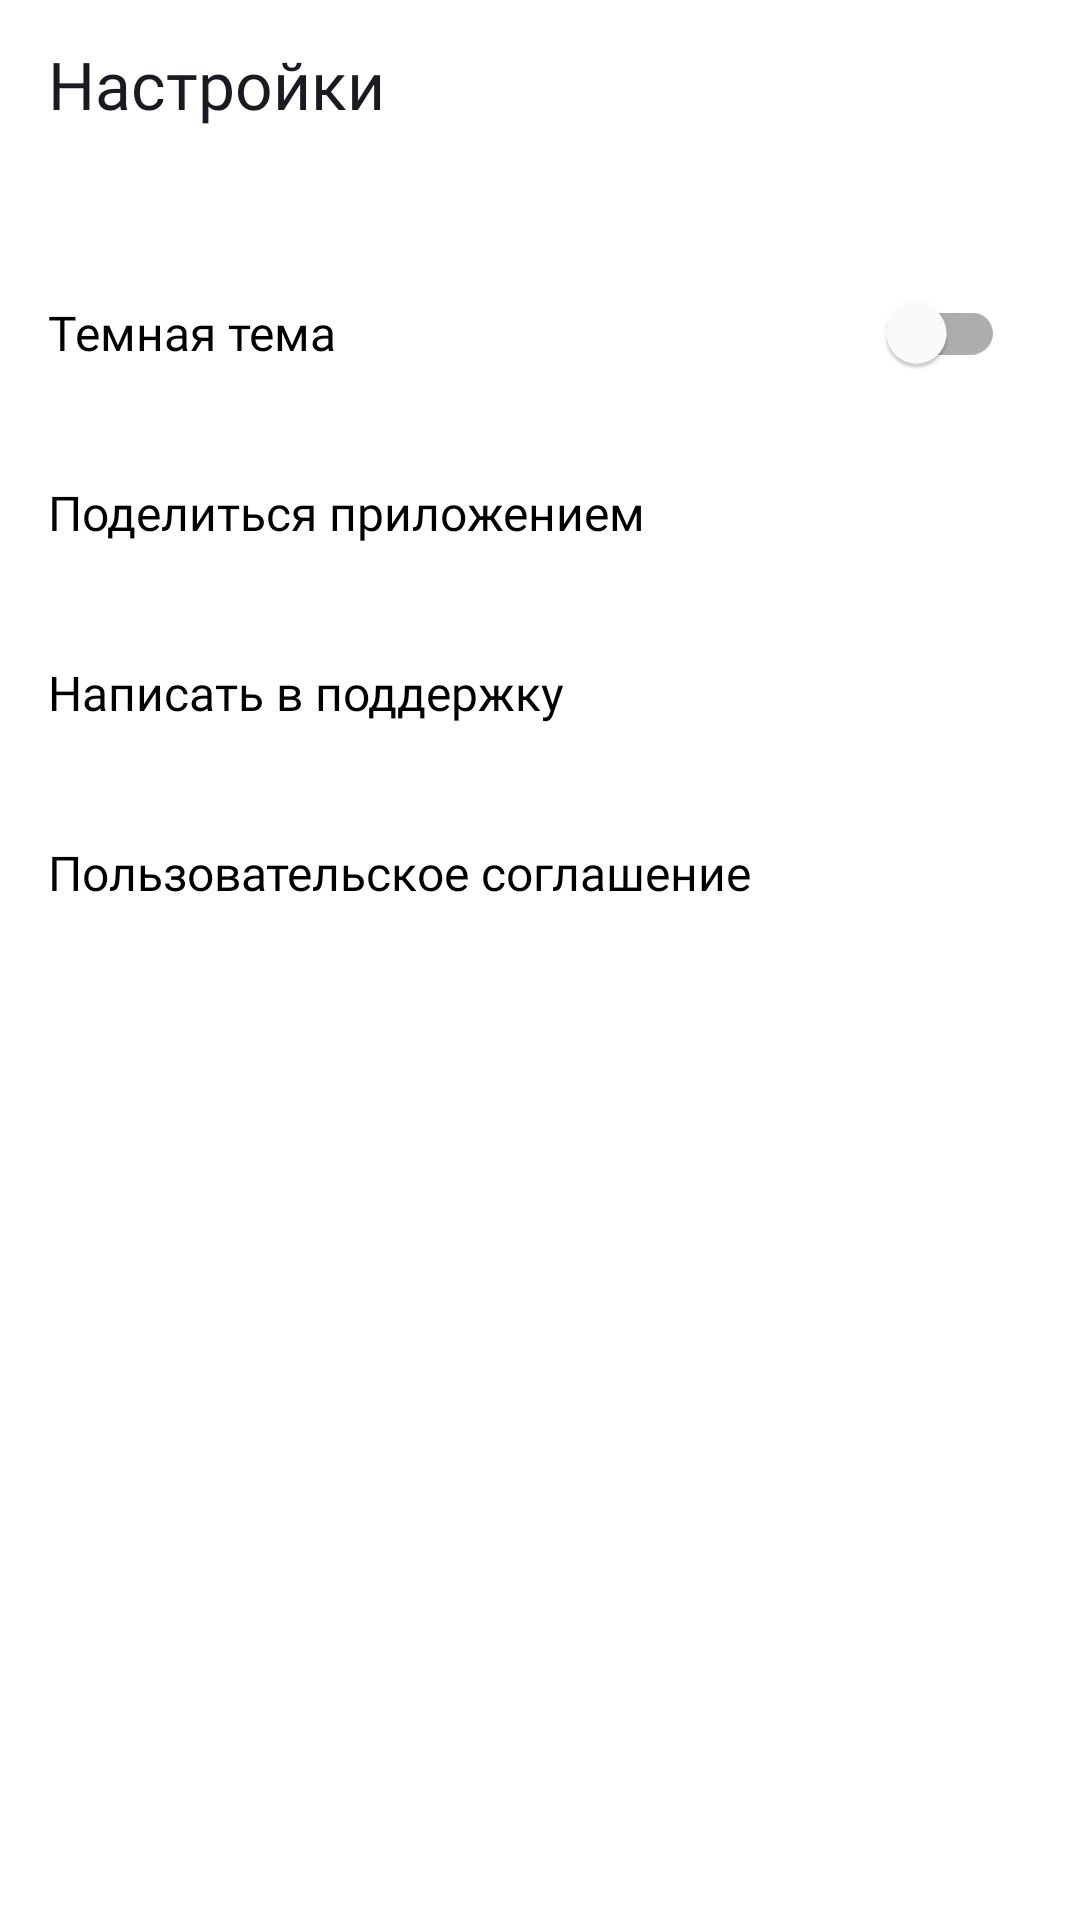

Here is an Android app screen rendered from its layout file. Give the layout XML and the strings, colors and styles it references.
<!-- AndroidManifest.xml: application theme Theme.PlaylistMaker -->
<!-- res/layout/fragment_settings.xml -->
<?xml version="1.0" encoding="utf-8"?>
<LinearLayout xmlns:android="http://schemas.android.com/apk/res/android"
    xmlns:tools="http://schemas.android.com/tools"
    android:layout_width="match_parent"
    android:layout_height="match_parent"
    android:background="?attr/general_background_color"
    android:orientation="vertical"
    tools:context=".settings.ui.SettingsFragment">

    <androidx.appcompat.widget.Toolbar
        android:id="@+id/navigation_toolbar"
        android:layout_width="match_parent"
        android:layout_height="wrap_content"
        android:layout_marginBottom="@dimen/margin_25">

        <TextView
            style="@style/YSMedium22"
            android:layout_width="wrap_content"
            android:layout_height="wrap_content"
            android:text="@string/setting"
            android:textColor="?attr/toolbar_text_color" />

    </androidx.appcompat.widget.Toolbar>

    <com.google.android.material.switchmaterial.SwitchMaterial
        android:id="@+id/themeSwitcher"
        style="@style/YSRegular16"
        android:layout_width="match_parent"
        android:layout_height="@dimen/margin_60"
        android:layout_gravity="start"
        android:foreground="?android:attr/selectableItemBackground"
        android:paddingStart="@dimen/margin_16"
        android:paddingEnd="@dimen/margin_25"
        android:text="@string/dark_theme" />

    <FrameLayout
        android:id="@+id/share"
        android:layout_width="match_parent"
        android:layout_height="@dimen/margin_60"
        android:clickable="true"
        android:focusable="true"
        android:foreground="?android:attr/selectableItemBackground"
        android:paddingHorizontal="@dimen/margin_16">

        <TextView
            style="@style/YSRegular16"
            android:layout_width="wrap_content"
            android:layout_height="wrap_content"
            android:layout_gravity="center_vertical"
            android:text="@string/share" />

        <ImageView
            android:layout_width="wrap_content"
            android:layout_height="match_parent"
            android:layout_gravity="end|center_vertical"
            android:layout_marginEnd="@dimen/margin_12"
            android:contentDescription="@string/share"
            android:src="@drawable/ic_share"
            tools:ignore="ImageContrastCheck" />

    </FrameLayout>

    <FrameLayout
        android:id="@+id/support"
        android:layout_width="match_parent"
        android:layout_height="@dimen/margin_60"
        android:clickable="true"
        android:focusable="true"
        android:foreground="?android:attr/selectableItemBackground"
        android:paddingHorizontal="@dimen/margin_16">

        <TextView
            style="@style/YSRegular16"
            android:layout_width="wrap_content"
            android:layout_height="wrap_content"
            android:layout_gravity="center_vertical"
            android:text="@string/support" />

        <ImageView
            android:layout_width="wrap_content"
            android:layout_height="match_parent"
            android:layout_gravity="end|center_vertical"
            android:layout_marginEnd="@dimen/margin_12"
            android:contentDescription="@string/support"
            android:src="@drawable/ic_support"
            tools:ignore="ImageContrastCheck" />
    </FrameLayout>

    <FrameLayout
        android:id="@+id/offer"
        android:layout_width="match_parent"
        android:layout_height="@dimen/margin_60"
        android:layout_marginBottom="@dimen/margin_42"
        android:clickable="true"
        android:focusable="true"
        android:foreground="?android:attr/selectableItemBackground"
        android:paddingHorizontal="@dimen/margin_16">

        <TextView
            style="@style/YSRegular16"
            android:layout_width="wrap_content"
            android:layout_height="wrap_content"
            android:layout_gravity="center_vertical"
            android:text="@string/agreement" />

        <ImageView
            android:layout_width="wrap_content"
            android:layout_height="match_parent"
            android:layout_gravity="end|center_vertical"
            android:layout_marginEnd="18dp"
            android:contentDescription="@string/ic_arrow_forward"
            android:src="@drawable/ic_arrow_forward"
            tools:ignore="ImageContrastCheck" />
    </FrameLayout>
</LinearLayout>
<!-- resources referenced by this layout -->
<resources>
  <dimen name="margin_12">12dp</dimen>
  <dimen name="margin_16">16dp</dimen>
  <dimen name="margin_25">25dp</dimen>
  <dimen name="margin_42">42dp</dimen>
  <dimen name="margin_60">60dp</dimen>
  <string name="agreement" translatable="false">Пользовательское соглашение</string>
  <string name="dark_theme">Темная тема</string>
  <string name="ic_arrow_forward">ic_arrow_forward</string>
  <string name="setting">Настройки</string>
  <string name="share">Поделиться приложением</string>
  <string name="support" translatable="false">Написать в поддержку</string>
  <style name="YSMedium22">
          <item name="android:fontFamily">@font/ys_display_medium</item>
          <item name="android:textColor">?attr/toolbar_text_color</item>
          <item name="android:textSize">@dimen/text_size_22</item>
      </style>
  <style name="YSRegular16">
          <item name="android:fontFamily">@font/ys_display_regular</item>
          <item name="android:textColor">?attr/general_text_color</item>
          <item name="android:textSize">@dimen/text_size_16</item>
      </style>
  <style name="Theme.PlaylistMaker" parent="Theme.MaterialComponents.DayNight.NoActionBar">
          
          <item name="colorPrimary">@color/blue</item>
          <item name="colorPrimaryVariant">@color/purple_700</item>
          <item name="colorOnPrimary">@color/black</item>
          
          <item name="colorSecondary">@color/blue</item>
          <item name="colorSecondaryVariant">@color/blue</item>
          <item name="colorOnSecondary">@color/black</item>
          
          <item name="android:statusBarColor">@color/blue</item>
          
  
          <item name="bottom_navigation_color">@color/blue</item>
          <item name="bottom_navigation_ripple">@color/bottom_navigation_ripple_light</item>
          <item name="expression_text_color">@color/black</item>
          <item name="toolbar_text_color">@color/black</item>
          <item name="general_text_color">@color/deep_black</item>
          <item name="general_background_color">@color/deep_white</item>
          <item name="update_text_color">@color/deep_white</item>
          <item name="general_icon_color">@color/yp_text_gray</item>
          <item name="background_hint_color">@color/grey</item>
          <item name="hint_icon_text_color">@color/yp_text_gray</item>
          <item name="ripple">@color/ripple_light</item>
          <item name="fab_color">@color/fab_color_grey_light</item>
          <item name="yp_text_grey_color">@color/yp_text_gray</item>
          <item name="progressbar_color">@color/blue</item>
          <item name="background_playlist_menu_color">@color/grey</item>
  
          <item name="bottomSheetDialogTheme">@style/CustomBottomSheetDialog</item>
  
      </style>
  <dimen name="text_size_22">22sp</dimen>
  <dimen name="text_size_16">16sp</dimen>
  <color name="blue">#3772E7</color>
  <color name="purple_700">#FF3700B3</color>
  <color name="black">#1A1B22</color>
  <color name="bottom_navigation_ripple_light">#FFFFFF</color>
  <color name="deep_black">#000000</color>
  <color name="deep_white">#FFFFFF</color>
  <color name="grey">#E6E8EB</color>
  <color name="ripple_light">#33FFFFFF</color>
  <color name="fab_color_grey_light">#1A1B22</color>
</resources>
